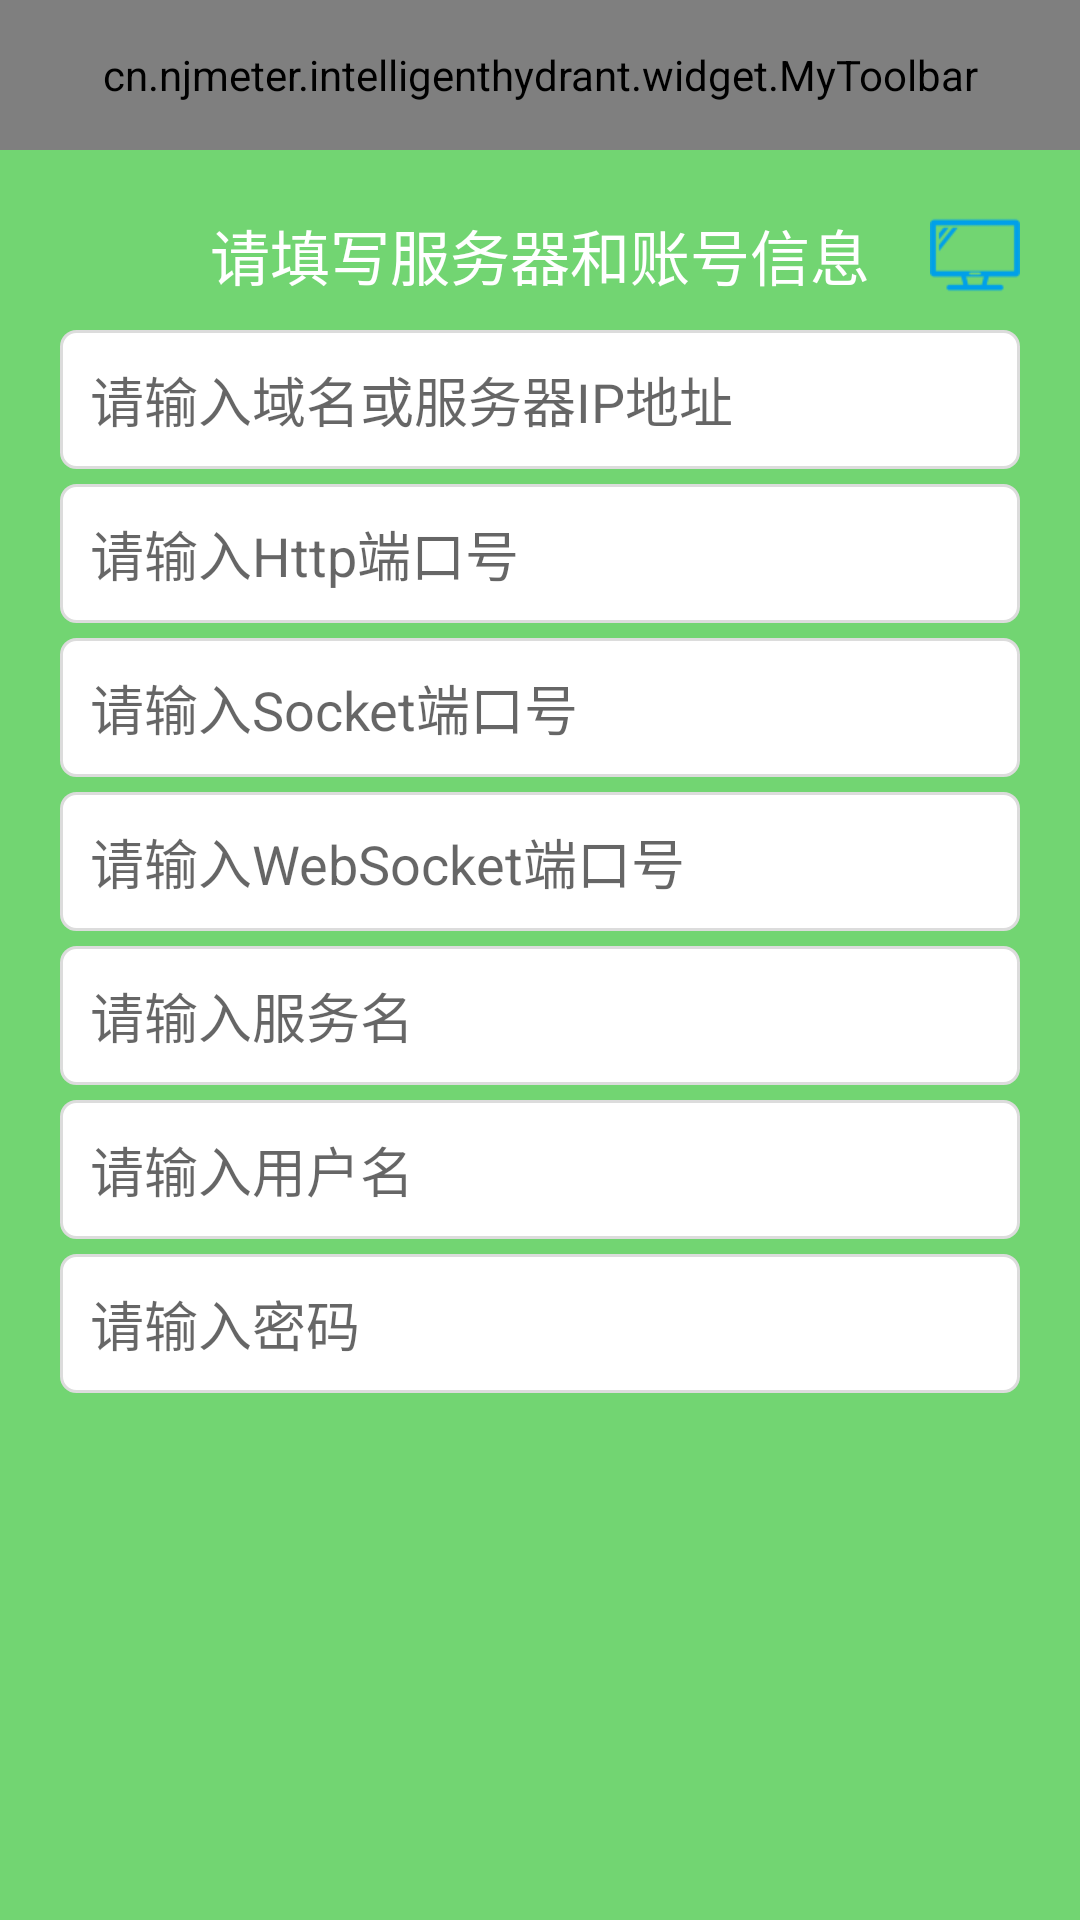

Here is an Android app screen rendered from its layout file. Give the layout XML and the strings, colors and styles it references.
<!-- AndroidManifest.xml: application theme AppTheme -->
<!-- res/layout/activity_set_subaccount.xml -->
<?xml version="1.0" encoding="utf-8"?>
<LinearLayout xmlns:android="http://schemas.android.com/apk/res/android"
    xmlns:app="http://schemas.android.com/apk/res-auto"
    android:layout_width="match_parent"
    android:layout_height="match_parent"
    android:background="@color/green_200"
    android:focusable="true"
    android:focusableInTouchMode="true"
    android:orientation="vertical">

    <cn.njmeter.intelligenthydrant.widget.MyToolbar
        android:id="@+id/main_toolbar"
        android:layout_width="match_parent"
        android:layout_height="@dimen/dp_50"
        app:titleText="@string/app_name" />

    <ScrollView
        android:layout_width="match_parent"
        android:layout_height="match_parent"
        android:overScrollMode="never">

        <LinearLayout
            android:layout_width="match_parent"
            android:layout_height="wrap_content"
            android:orientation="vertical"
            android:padding="@dimen/dp_20">

            <RelativeLayout
                android:layout_width="match_parent"
                android:layout_height="wrap_content">

                <TextView
                    android:layout_width="match_parent"
                    android:layout_height="wrap_content"
                    android:layout_centerInParent="true"
                    android:gravity="center"
                    android:text="请填写服务器和账号信息"
                    android:textColor="@color/white"
                    android:textSize="@dimen/sp_20" />

                <ImageView
                    android:id="@+id/iv_configuration_energyManager"
                    android:layout_width="@dimen/dp_30"
                    android:layout_height="@dimen/dp_30"
                    android:layout_alignParentEnd="true"
                    android:layout_alignParentRight="true"
                    android:contentDescription="@null"
                    android:src="@mipmap/server" />

            </RelativeLayout>

            <LinearLayout
                android:layout_width="match_parent"
                android:layout_height="wrap_content"
                android:layout_marginTop="@dimen/dp_10"
                android:background="@drawable/border_white">

                <EditText
                    android:id="@+id/et_serverHost_energyManager"
                    android:layout_width="0dp"
                    android:layout_height="wrap_content"
                    android:layout_weight="1"
                    android:background="@null"
                    android:hint="@string/InputServerHost"
                    android:imeOptions="actionNext"
                    android:inputType="text"
                    android:padding="@dimen/dp_10" />

                <ImageView
                    android:id="@+id/iv_deleteIP_energyManager"
                    android:layout_width="wrap_content"
                    android:layout_height="wrap_content"
                    android:layout_gravity="center_vertical"
                    android:layout_margin="@dimen/dp_5"
                    android:contentDescription="@null"
                    android:src="@drawable/delete_gray" />
            </LinearLayout>

            <LinearLayout
                android:layout_width="match_parent"
                android:layout_height="wrap_content"
                android:layout_marginTop="@dimen/dp_5"
                android:background="@drawable/border_white">

                <EditText
                    android:id="@+id/et_httpPort_energyManager"
                    android:layout_width="0dp"
                    android:layout_height="wrap_content"
                    android:layout_weight="1"
                    android:background="@null"
                    android:digits="0123456789"
                    android:hint="@string/InputHttpPort"
                    android:imeOptions="actionNext"
                    android:inputType="number"
                    android:maxLength="5"
                    android:padding="@dimen/dp_10" />

                <ImageView
                    android:id="@+id/iv_deleteHttpPort_energyManager"
                    android:layout_width="wrap_content"
                    android:layout_height="wrap_content"
                    android:layout_gravity="center_vertical"
                    android:layout_margin="@dimen/dp_5"
                    android:contentDescription="@null"
                    android:src="@drawable/delete_gray" />
            </LinearLayout>

            <LinearLayout
                android:layout_width="match_parent"
                android:layout_height="wrap_content"
                android:layout_marginTop="@dimen/dp_5"
                android:background="@drawable/border_white">

                <EditText
                    android:id="@+id/et_socketPort_energyManager"
                    android:layout_width="0dp"
                    android:layout_height="wrap_content"
                    android:layout_weight="1"
                    android:background="@null"
                    android:digits="0123456789"
                    android:hint="@string/InputSocketPort"
                    android:imeOptions="actionNext"
                    android:inputType="number"
                    android:maxLength="5"
                    android:padding="@dimen/dp_10" />

                <ImageView
                    android:id="@+id/iv_deleteSocketPort_energyManager"
                    android:layout_width="wrap_content"
                    android:layout_height="wrap_content"
                    android:layout_gravity="center_vertical"
                    android:layout_margin="@dimen/dp_5"
                    android:contentDescription="@null"
                    android:src="@drawable/delete_gray" />
            </LinearLayout>

            <LinearLayout
                android:layout_width="match_parent"
                android:layout_height="wrap_content"
                android:layout_marginTop="@dimen/dp_5"
                android:background="@drawable/border_white">

                <EditText
                    android:id="@+id/et_webSocketPort_energyManager"
                    android:layout_width="0dp"
                    android:layout_height="wrap_content"
                    android:layout_weight="1"
                    android:background="@null"
                    android:digits="0123456789"
                    android:hint="@string/InputWebSocketPort"
                    android:imeOptions="actionNext"
                    android:inputType="number"
                    android:maxLength="5"
                    android:padding="@dimen/dp_10" />

                <ImageView
                    android:id="@+id/iv_deleteWebSocketPort_energyManager"
                    android:layout_width="wrap_content"
                    android:layout_height="wrap_content"
                    android:layout_gravity="center_vertical"
                    android:layout_margin="@dimen/dp_5"
                    android:contentDescription="@null"
                    android:src="@drawable/delete_gray" />
            </LinearLayout>

            <LinearLayout
                android:layout_width="match_parent"
                android:layout_height="wrap_content"
                android:layout_marginTop="@dimen/dp_5"
                android:background="@drawable/border_white">

                <EditText
                    android:id="@+id/et_serviceName_energyManager"
                    android:layout_width="0dp"
                    android:layout_height="wrap_content"
                    android:layout_weight="1"
                    android:background="@null"
                    android:hint="@string/InputServiceName"
                    android:imeOptions="actionNext"
                    android:inputType="textEmailAddress"
                    android:padding="@dimen/dp_10" />

                <ImageView
                    android:id="@+id/iv_deleteServiceName_energyManager"
                    android:layout_width="wrap_content"
                    android:layout_height="wrap_content"
                    android:layout_gravity="center_vertical"
                    android:layout_margin="@dimen/dp_5"
                    android:contentDescription="@null"
                    android:src="@drawable/delete_gray" />
            </LinearLayout>

            <LinearLayout
                android:layout_width="match_parent"
                android:layout_height="wrap_content"
                android:layout_marginTop="@dimen/dp_5"
                android:background="@drawable/border_white">

                <EditText
                    android:id="@+id/et_userName_energyManager"
                    android:layout_width="0dp"
                    android:layout_height="wrap_content"
                    android:layout_weight="1"
                    android:background="@null"
                    android:hint="@string/InputUsername"
                    android:imeOptions="actionNext"
                    android:inputType="textEmailAddress"
                    android:padding="@dimen/dp_10" />

                <ImageView
                    android:id="@+id/iv_deleteName_energyManager"
                    android:layout_width="wrap_content"
                    android:layout_height="wrap_content"
                    android:layout_gravity="center_vertical"
                    android:layout_margin="@dimen/dp_5"
                    android:contentDescription="@null"
                    android:src="@drawable/delete_gray" />
            </LinearLayout>

            <LinearLayout
                android:layout_width="match_parent"
                android:layout_height="wrap_content"
                android:layout_marginTop="@dimen/dp_5"
                android:background="@drawable/border_white"
                android:orientation="horizontal">

                <EditText
                    android:id="@+id/et_passWord_energyManager"
                    android:layout_width="0dp"
                    android:layout_height="wrap_content"
                    android:layout_weight="1"
                    android:background="@null"
                    android:hint="@string/InputPassword2"
                    android:imeOptions="actionDone"
                    android:inputType="textPassword"
                    android:padding="@dimen/dp_10" />

                <ImageView
                    android:id="@+id/iv_invisible_energyManager"
                    android:layout_width="wrap_content"
                    android:layout_height="wrap_content"
                    android:layout_gravity="center_vertical"
                    android:layout_margin="@dimen/dp_5"
                    android:contentDescription="@null"
                    android:src="@drawable/invisible_gray" />

            </LinearLayout>

        </LinearLayout>

    </ScrollView>

</LinearLayout>
<!-- resources referenced by this layout -->
<resources>
  <color name="green_200">#72d572</color>
  <color name="white">#ffffff</color>
  <dimen name="dp_10">10dp</dimen>
  <dimen name="dp_20">20dp</dimen>
  <dimen name="dp_30">30dp</dimen>
  <dimen name="dp_5">5dp</dimen>
  <dimen name="dp_50">50dp</dimen>
  <dimen name="sp_20">20sp</dimen>
  <!-- drawable border_white (drawable) -->
  <?xml version="1.0" encoding="UTF-8"?>
  <shape xmlns:android="http://schemas.android.com/apk/res/android">
  
      <solid android:color="#FFFFFF" />
  
      <stroke
          android:width="1dp"
          android:color="#DCDCDC" />
      <corners
          android:bottomLeftRadius="5dp"
          android:bottomRightRadius="5dp"
          android:topLeftRadius="5dp"
          android:topRightRadius="5dp" />
  
  </shape>
  <!-- mipmap server: png bitmap (mipmap-mdpi, 885 bytes) -->
  <string name="InputHttpPort">请输入Http端口号</string>
  <string name="InputPassword2">请输入密码</string>
  <string name="InputServerHost">请输入域名或服务器IP地址</string>
  <string name="InputServiceName">请输入服务名</string>
  <string name="InputSocketPort">请输入Socket端口号</string>
  <string name="InputUsername">请输入用户名</string>
  <string name="InputWebSocketPort">请输入WebSocket端口号</string>
  <string name="app_name">智能消火栓</string>
  <style name="AppTheme" parent="Theme.AppCompat.Light.DarkActionBar">
          <item name="android:textAllCaps">false</item>
          <item name="android:windowActionBar">false</item>
          <item name="windowActionBar">false</item>
          <item name="android:windowAnimationStyle">@style/AnimationActivity</item>
          <item name="windowNoTitle">true</item>
          <item name="colorPrimary">@color/colorPrimary</item>
          <item name="colorPrimaryDark">@color/colorPrimaryDark</item>
          <item name="colorAccent">@color/colorAccent</item>
      </style>
  <style name="AnimationActivity" parent="@android:style/Animation.Activity">
          <item name="android:activityOpenEnterAnimation">@anim/right_in</item>
          // 新的activity创建进入效果
          <item name="android:activityOpenExitAnimation">@anim/left_out</item>
          // activity还没有finish()下退出效果
          <item name="android:activityCloseEnterAnimation">@anim/left_in</item>
          // 上一个activity返回进入效果
          <item name="android:activityCloseExitAnimation">@anim/right_out</item>
          // activity.finish()之后退出效果
      </style>
  <color name="colorPrimary">#262930</color>
  <color name="colorPrimaryDark">#262930</color>
  <color name="colorAccent">#60CED8</color>
</resources>
